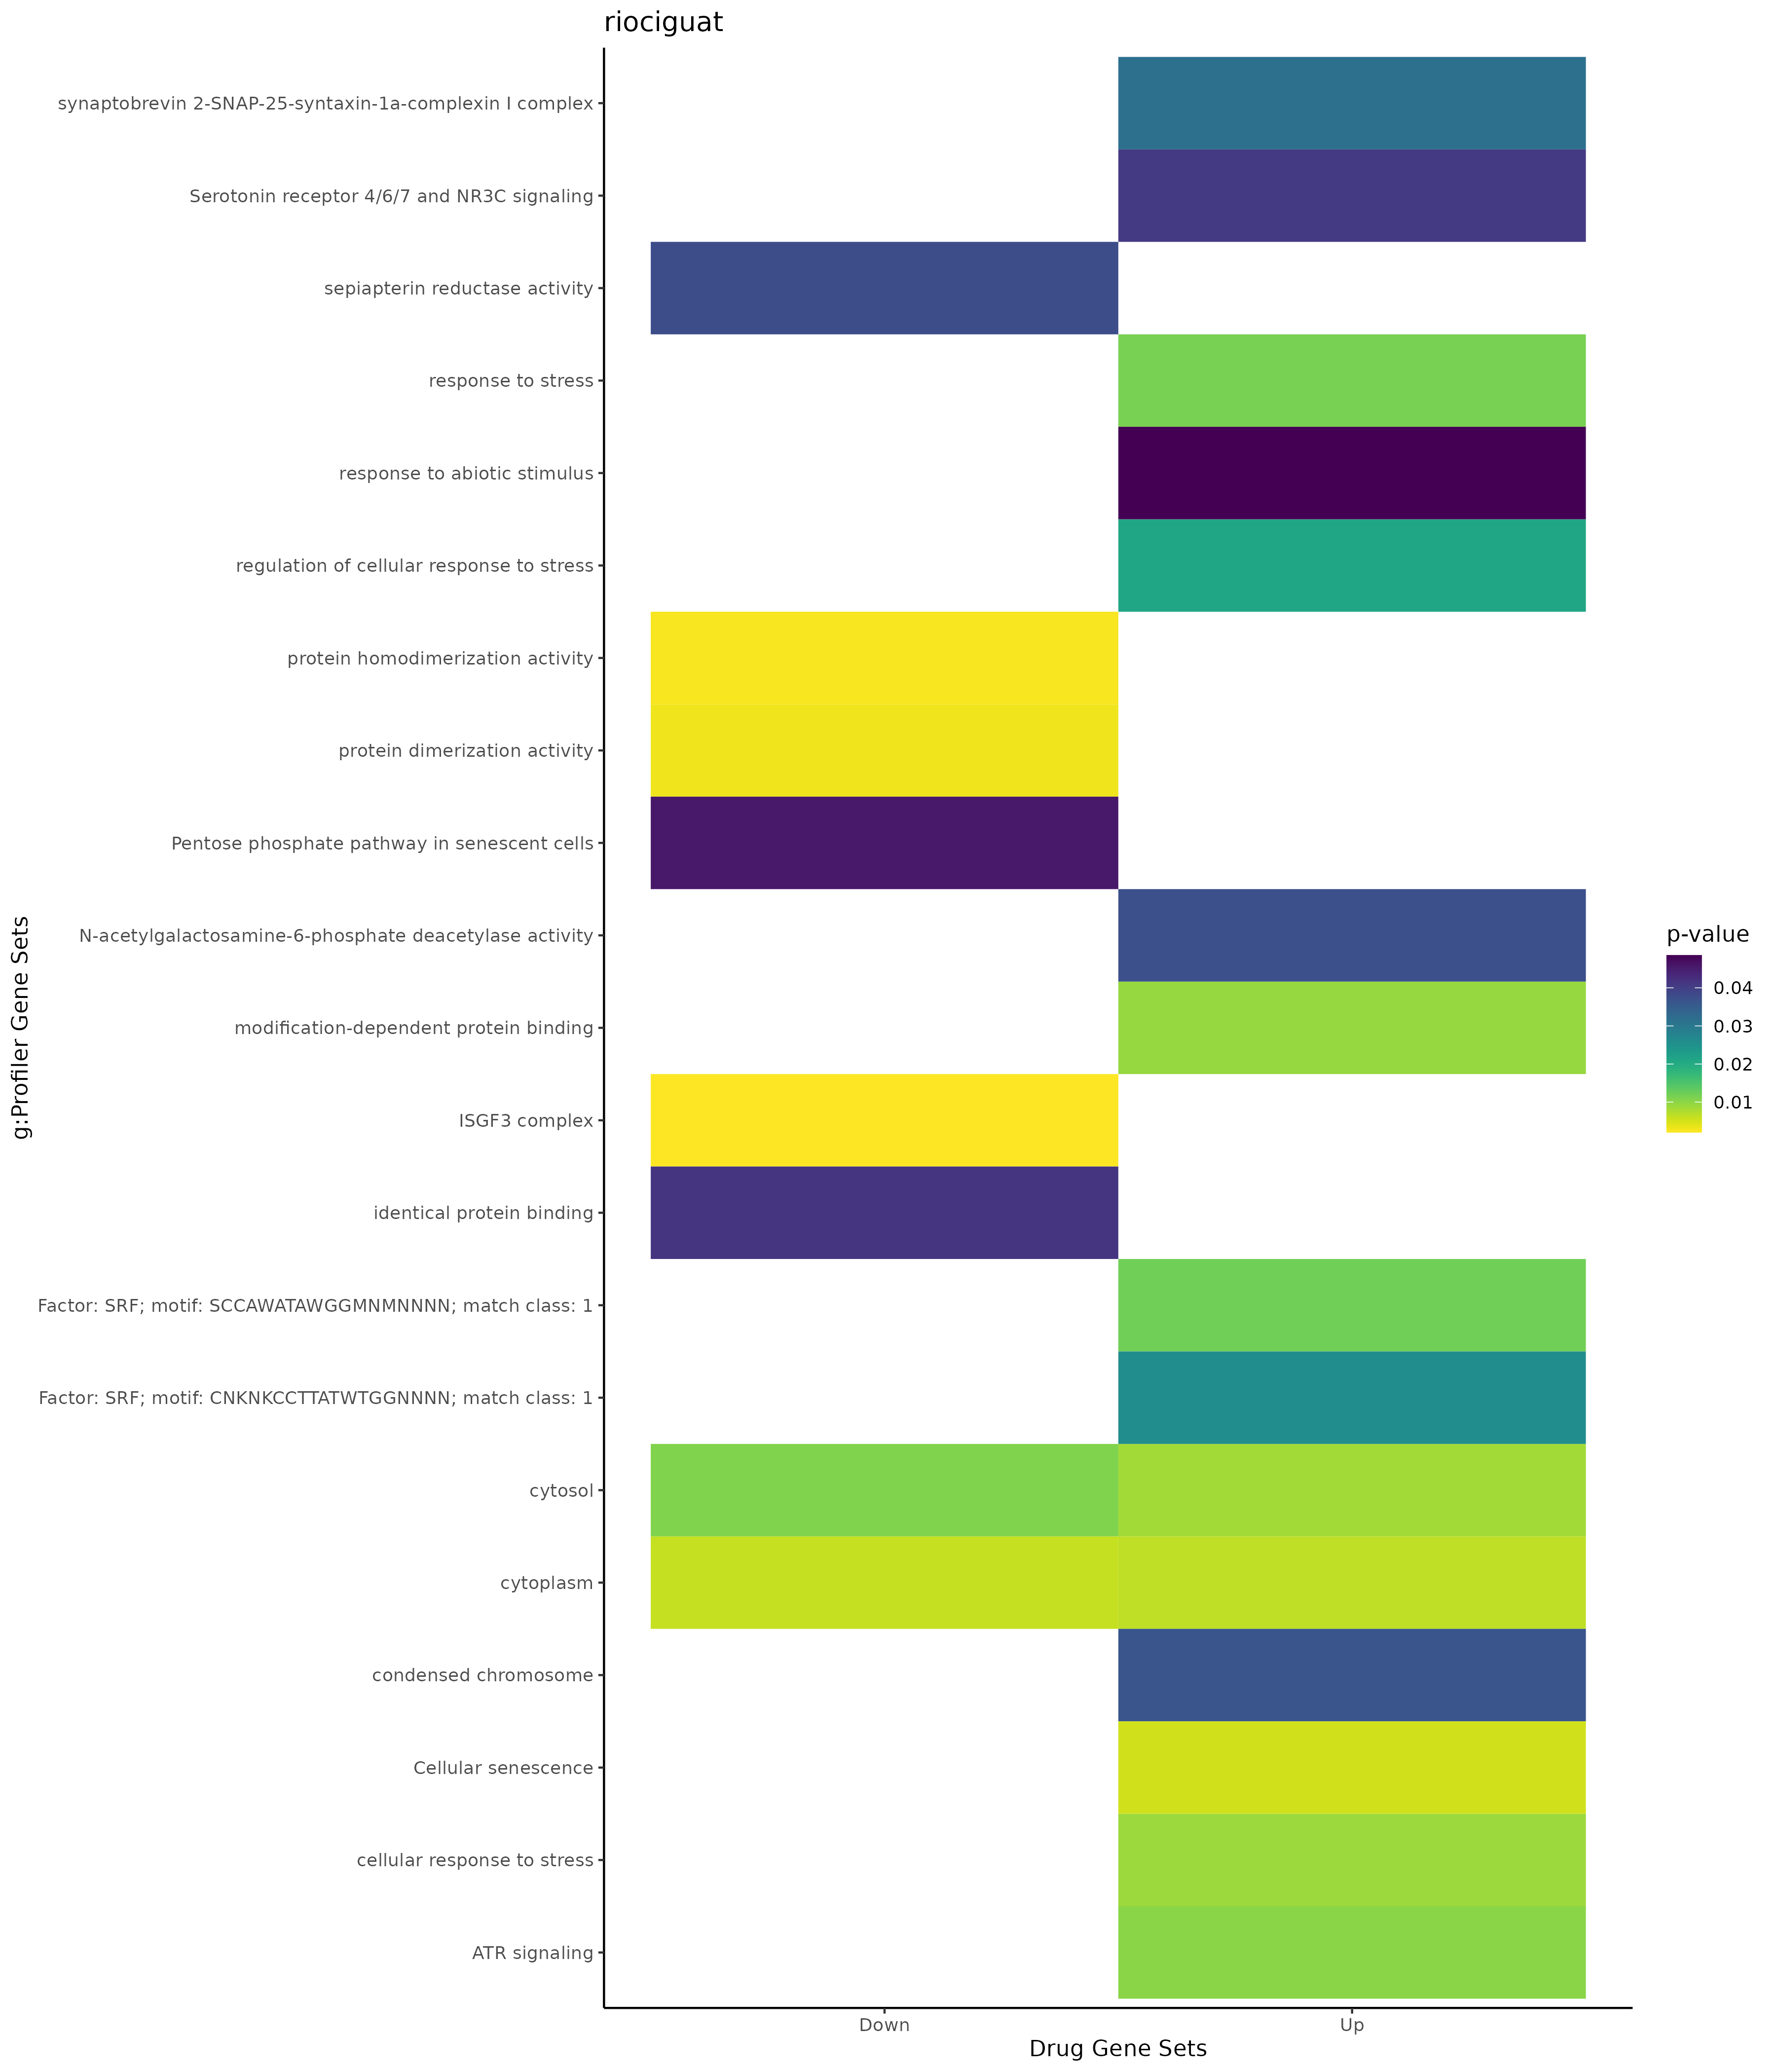

Source data for this figure (header and first rows):
; query; significant; p_value; term_size; query_size; intersection_size; precision; recall; term_id; source; term_name; effective_domain_size; source_order; set
1; query_1; TRUE; 0,00891517845160445; 1934; 17; 9; 0,529411764705882; 0,0046535677352637; GO:0033554; GO:BP; cellular response to stress; 21092; 9509; Up
2; query_1; TRUE; 0,0114650296437829; 3938; 31; 17; 0,548387096774194; 0,00431691213814119; GO:0006950; GO:BP; response to stress; 21092; 2880; Up
3; query_1; TRUE; 0,0210282762277443; 712; 17; 6; 0,352941176470588; 0,00842696629213483; GO:0080135; GO:BP; regulation of cellular response to stres…; 21092; 20850; Up
4; query_1; TRUE; 0,0485363628855647; 1138; 13; 6; 0,461538461538462; 0,00527240773286467; GO:0009628; GO:BP; response to abiotic stimulus; 21092; 3992; Up
5; query_1; TRUE; 0,0065541723979192; 12270; 28; 26; 0,928571428571429; 0,00211898940505297; GO:0005737; GO:CC; cytoplasm; 21690; 383; Up
6; query_1; TRUE; 0,00847240739429754; 5419; 32; 19; 0,59375; 0,00350618195238974; GO:0005829; GO:CC; cytosol; 21690; 468; Up
7; query_1; TRUE; 0,0315782160834169; 3; 1; 1; 1; 0,333333333333333; GO:0070032; GO:CC; synaptobrevin 2-SNAP-25-syntaxin-1a-comp…; 21690; 2726; Up
8; query_1; TRUE; 0,0362602896928379; 277; 22; 4; 0,181818181818182; 0,0144404332129964; GO:0000793; GO:CC; condensed chromosome; 21690; 110; Up
9; query_1; TRUE; 0,00936139502246521; 168; 21; 4; 0,19047619047619; 0,0238095238095238; GO:0140030; GO:MF; modification-dependent protein binding; 20166; 11728; Up
10; query_1; TRUE; 0,037284523418042; 1; 2; 1; 0,5; 1; GO:0047419; GO:MF; N-acetylgalactosamine-6-phosphate deacet…; 20166; 7783; Up
11; query_1; TRUE; 0,0053705009373215; 156; 13; 4; 0,307692307692308; 0,0256410256410256; KEGG:04218; KEGG; Cellular senescence; 8064; 279; Up
12; query_1; TRUE; 0,0120825353350049; 7; 11; 2; 0,181818181818182; 0,285714285714286; TF:M00810_1; TF; Factor: SRF; motif: SCCAWATAWGGMNMNNNN; …; 19943; 8045; Up
13; query_1; TRUE; 0,0258677832052373; 10; 11; 2; 0,181818181818182; 0,2; TF:M01007_1; TF; Factor: SRF; motif: CNKNKCCTTATWTGGNNNN;…; 19943; 8049; Up
14; query_1; TRUE; 0,0102112020558276; 9; 13; 2; 0,153846153846154; 0,222222222222222; WP:WP3875; WP; ATR signaling; 7827; 77; Up
15; query_1; TRUE; 0,0407171884554592; 19; 12; 2; 0,166666666666667; 0,105263157894737; WP:WP734; WP; Serotonin receptor 4/6/7 and NR3C signal…; 7827; 728; Up
16; query_1; TRUE; 0,00206365411377478; 3; 38; 2; 0,0526315789473684; 0,666666666666667; GO:0070721; GO:CC; ISGF3 complex; 21690; 2866; Down
17; query_1; TRUE; 0,00611703044566503; 12270; 40; 35; 0,875; 0,00285248573757131; GO:0005737; GO:CC; cytoplasm; 21690; 383; Down
18; query_1; TRUE; 0,0109007290425469; 5419; 40; 22; 0,55; 0,00405978962908286; GO:0005829; GO:CC; cytosol; 21690; 468; Down
19; query_1; TRUE; 0,00252199798671406; 701; 15; 6; 0,4; 0,00855920114122682; GO:0042803; GO:MF; protein homodimerization activity; 20166; 6677; Down
20; query_1; TRUE; 0,00305777357100114; 1088; 34; 10; 0,294117647058824; 0,00919117647058824; GO:0046983; GO:MF; protein dimerization activity; 20166; 7359; Down
21; query_1; TRUE; 0,0378537527832029; 1; 2; 1; 0,5; 1; GO:0004757; GO:MF; sepiapterin reductase activity; 20166; 1324; Down
22; query_1; TRUE; 0,0413911533928939; 2121; 39; 13; 0,333333333333333; 0,00612918434700613; GO:0042802; GO:MF; identical protein binding; 20166; 6676; Down
23; query_1; TRUE; 0,0456913997453047; 8; 30; 2; 0,0666666666666667; 0,25; WP:WP5043; WP; Pentose phosphate pathway in senescent c…; 7827; 639; Down
